Dataset: Divisao (GitHub, tiagomfmarques/RecycleIA). Classes: battery container, biodegradable container, blue container, default container, green container, oil container, yellow container.

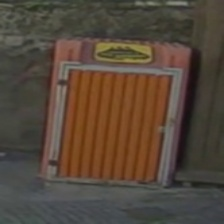
Label: oil container

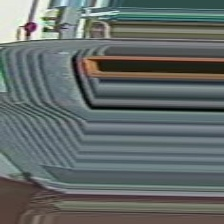
Label: yellow container

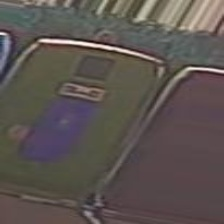
Label: green container

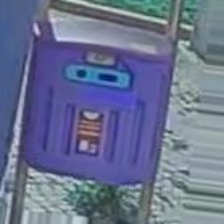
Label: battery container

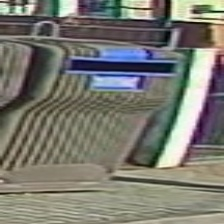
Label: blue container

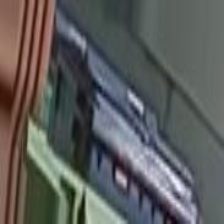
Label: biodegradable container
